Dataset: ProjectAkhirMultimedia (GitHub, M-2002/ProjectAkhirMultimedia). Classes: emprit ginger, jahe merah, jahe putih, kencur, kunyit hitam, kunyit kuning, kunyit putih, lengkuas, temulawak.

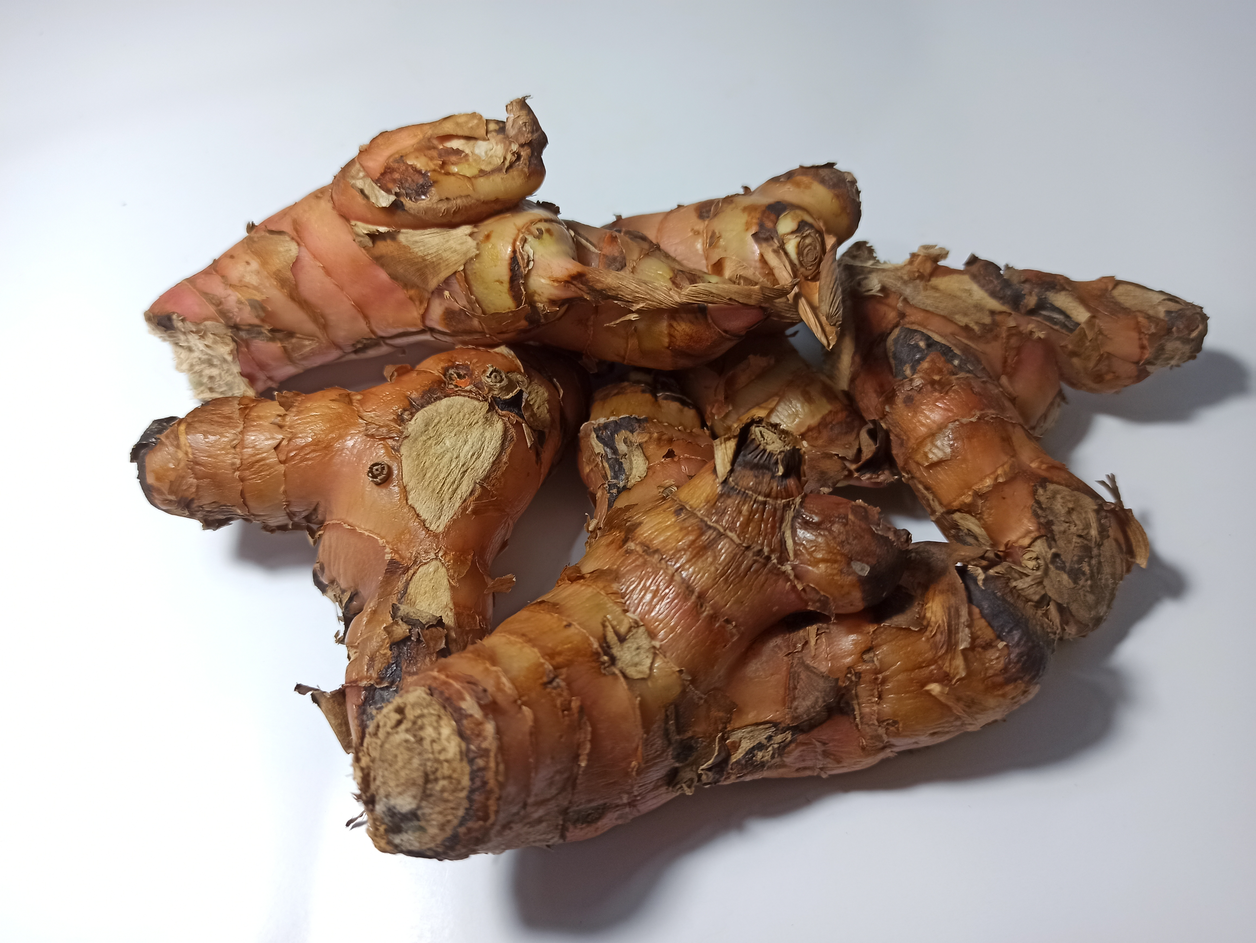
Label: lengkuas

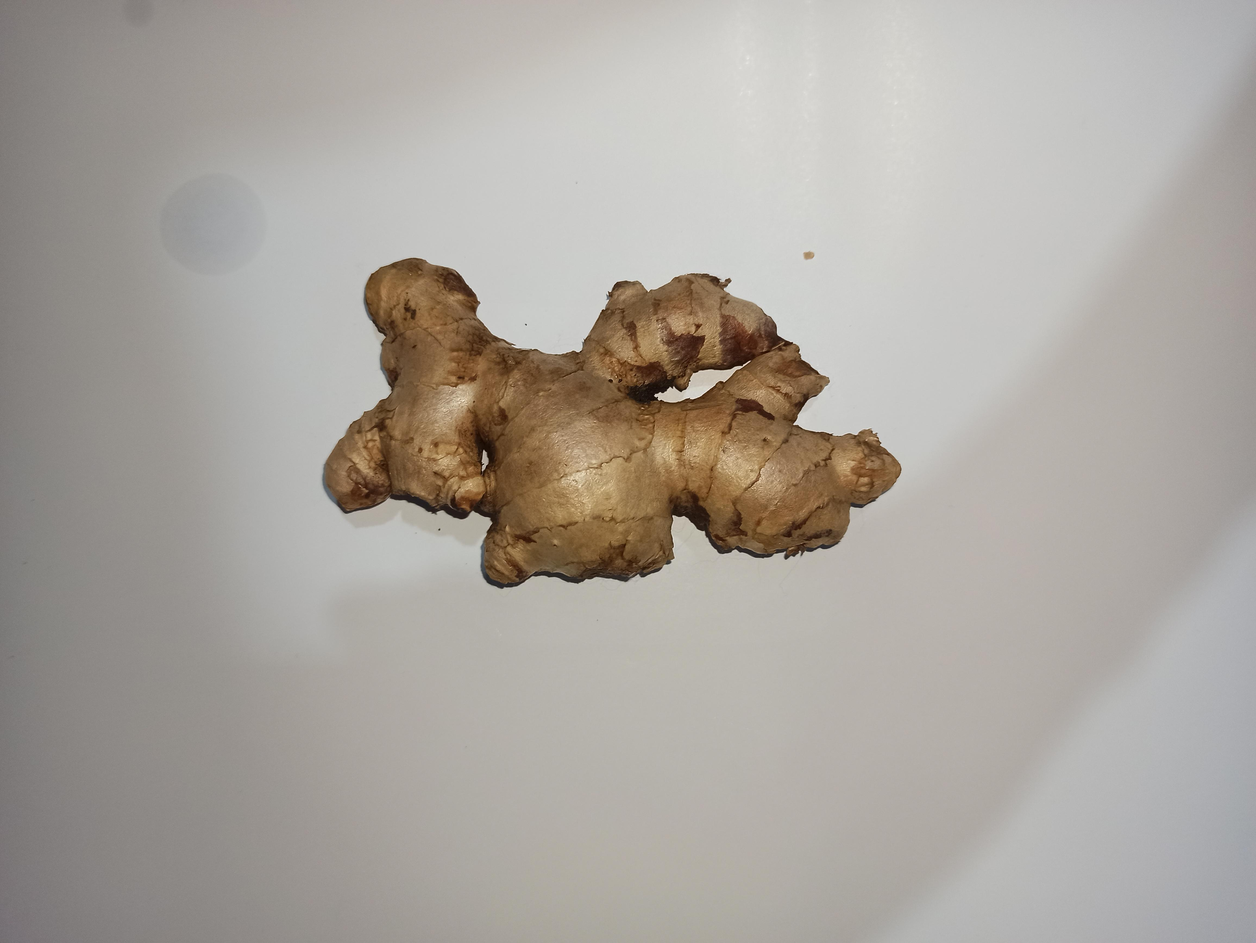
Label: jahe putih

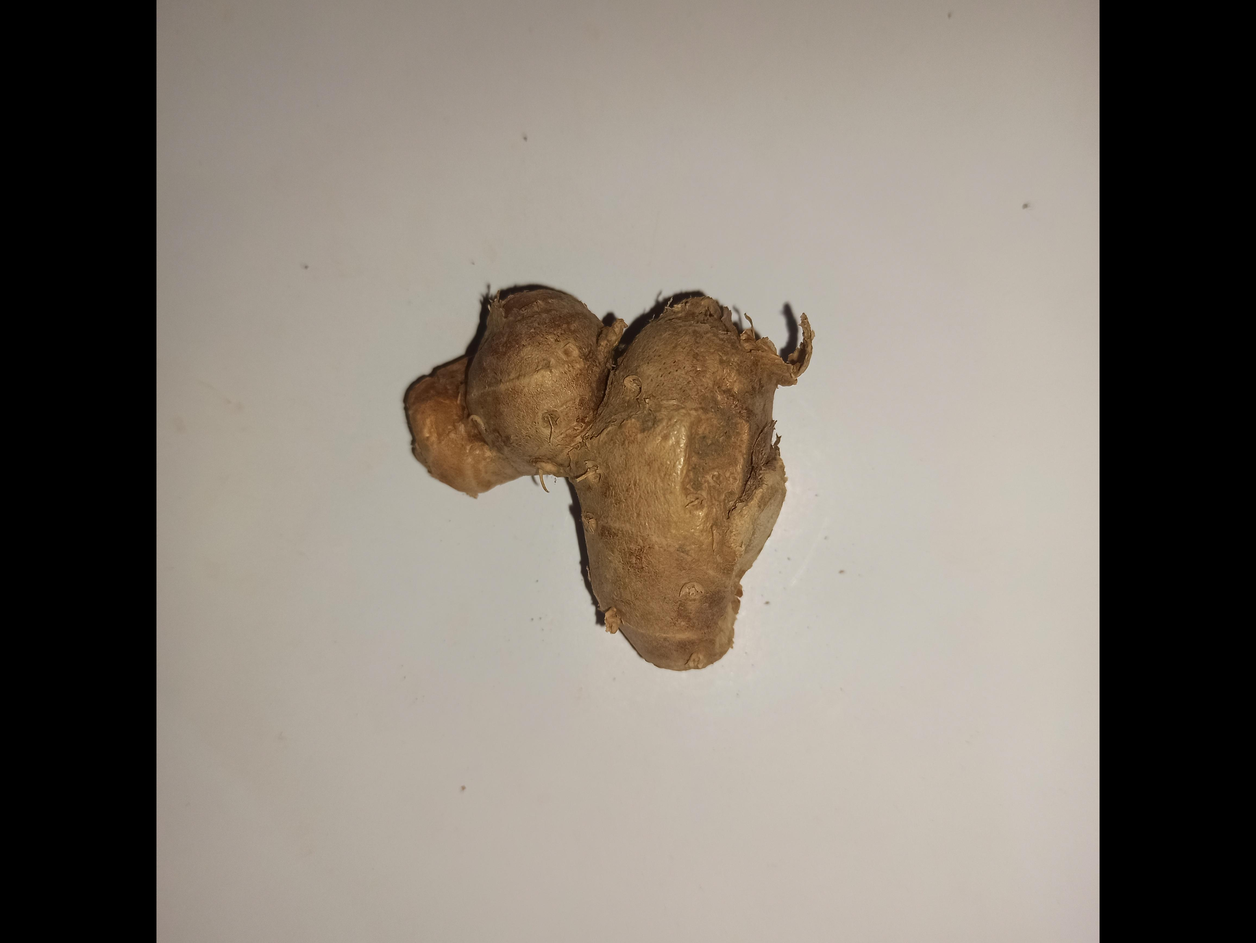
Label: kencur

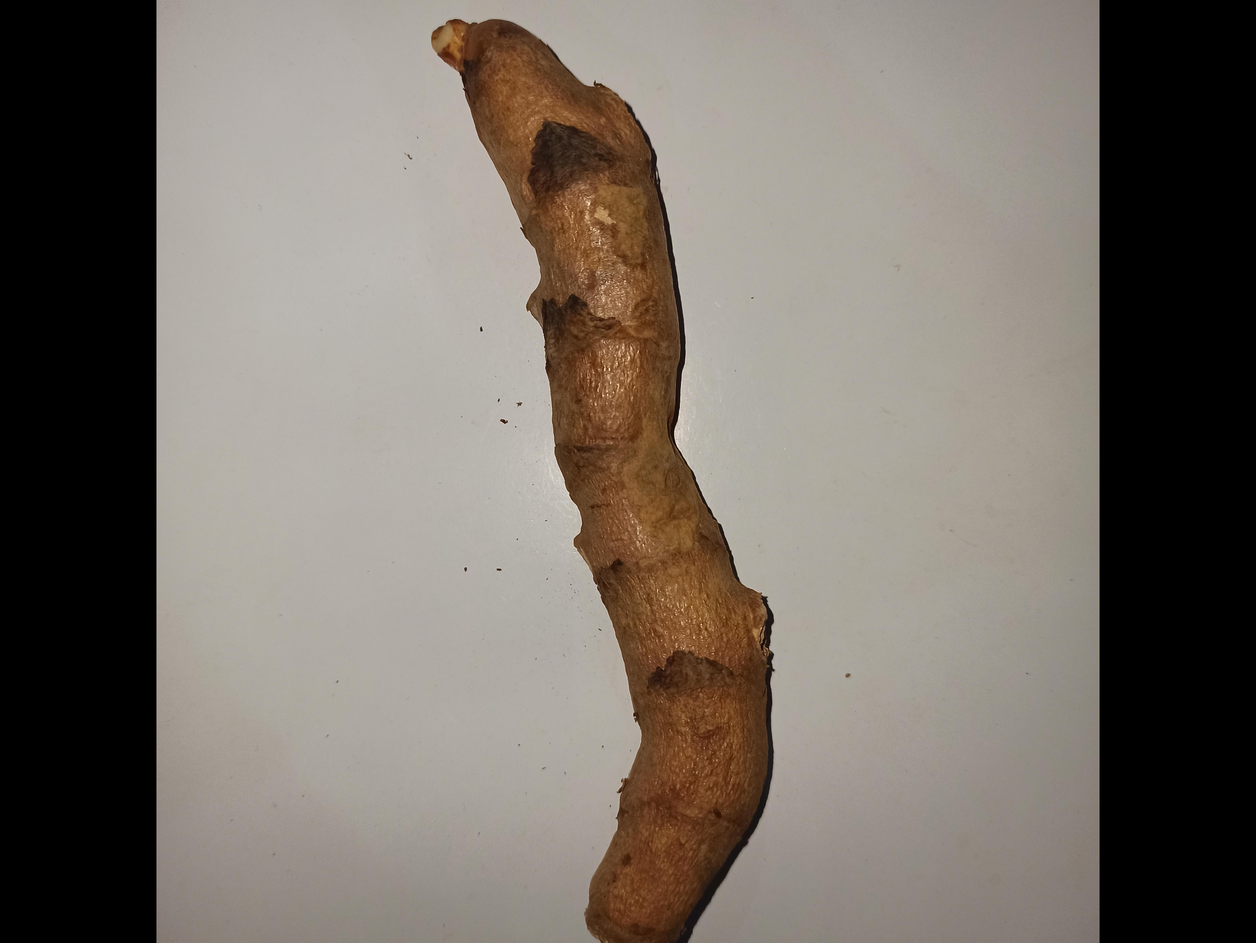
Label: kunyit hitam

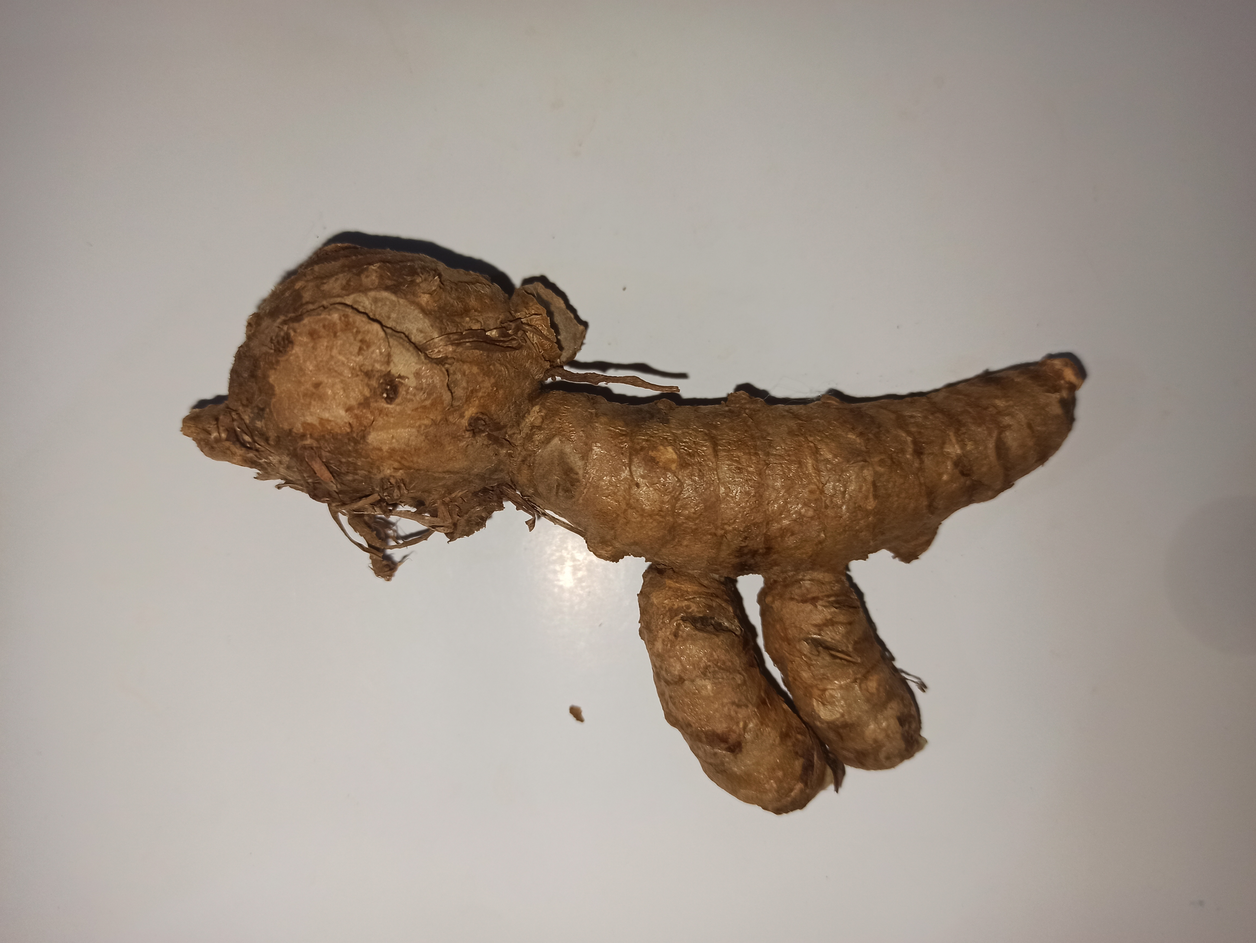
Label: kunyit putih

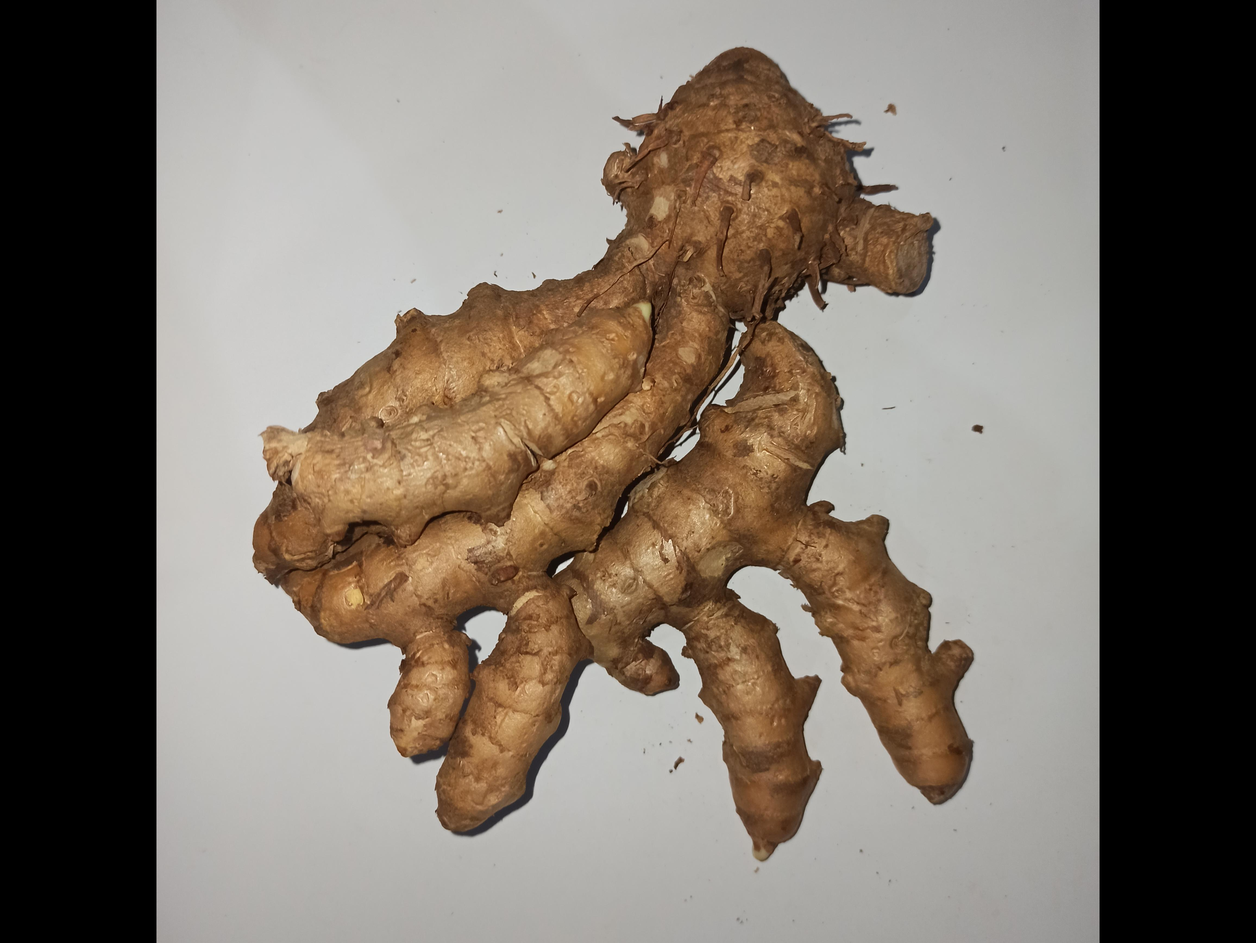
Label: kunyit kuning
